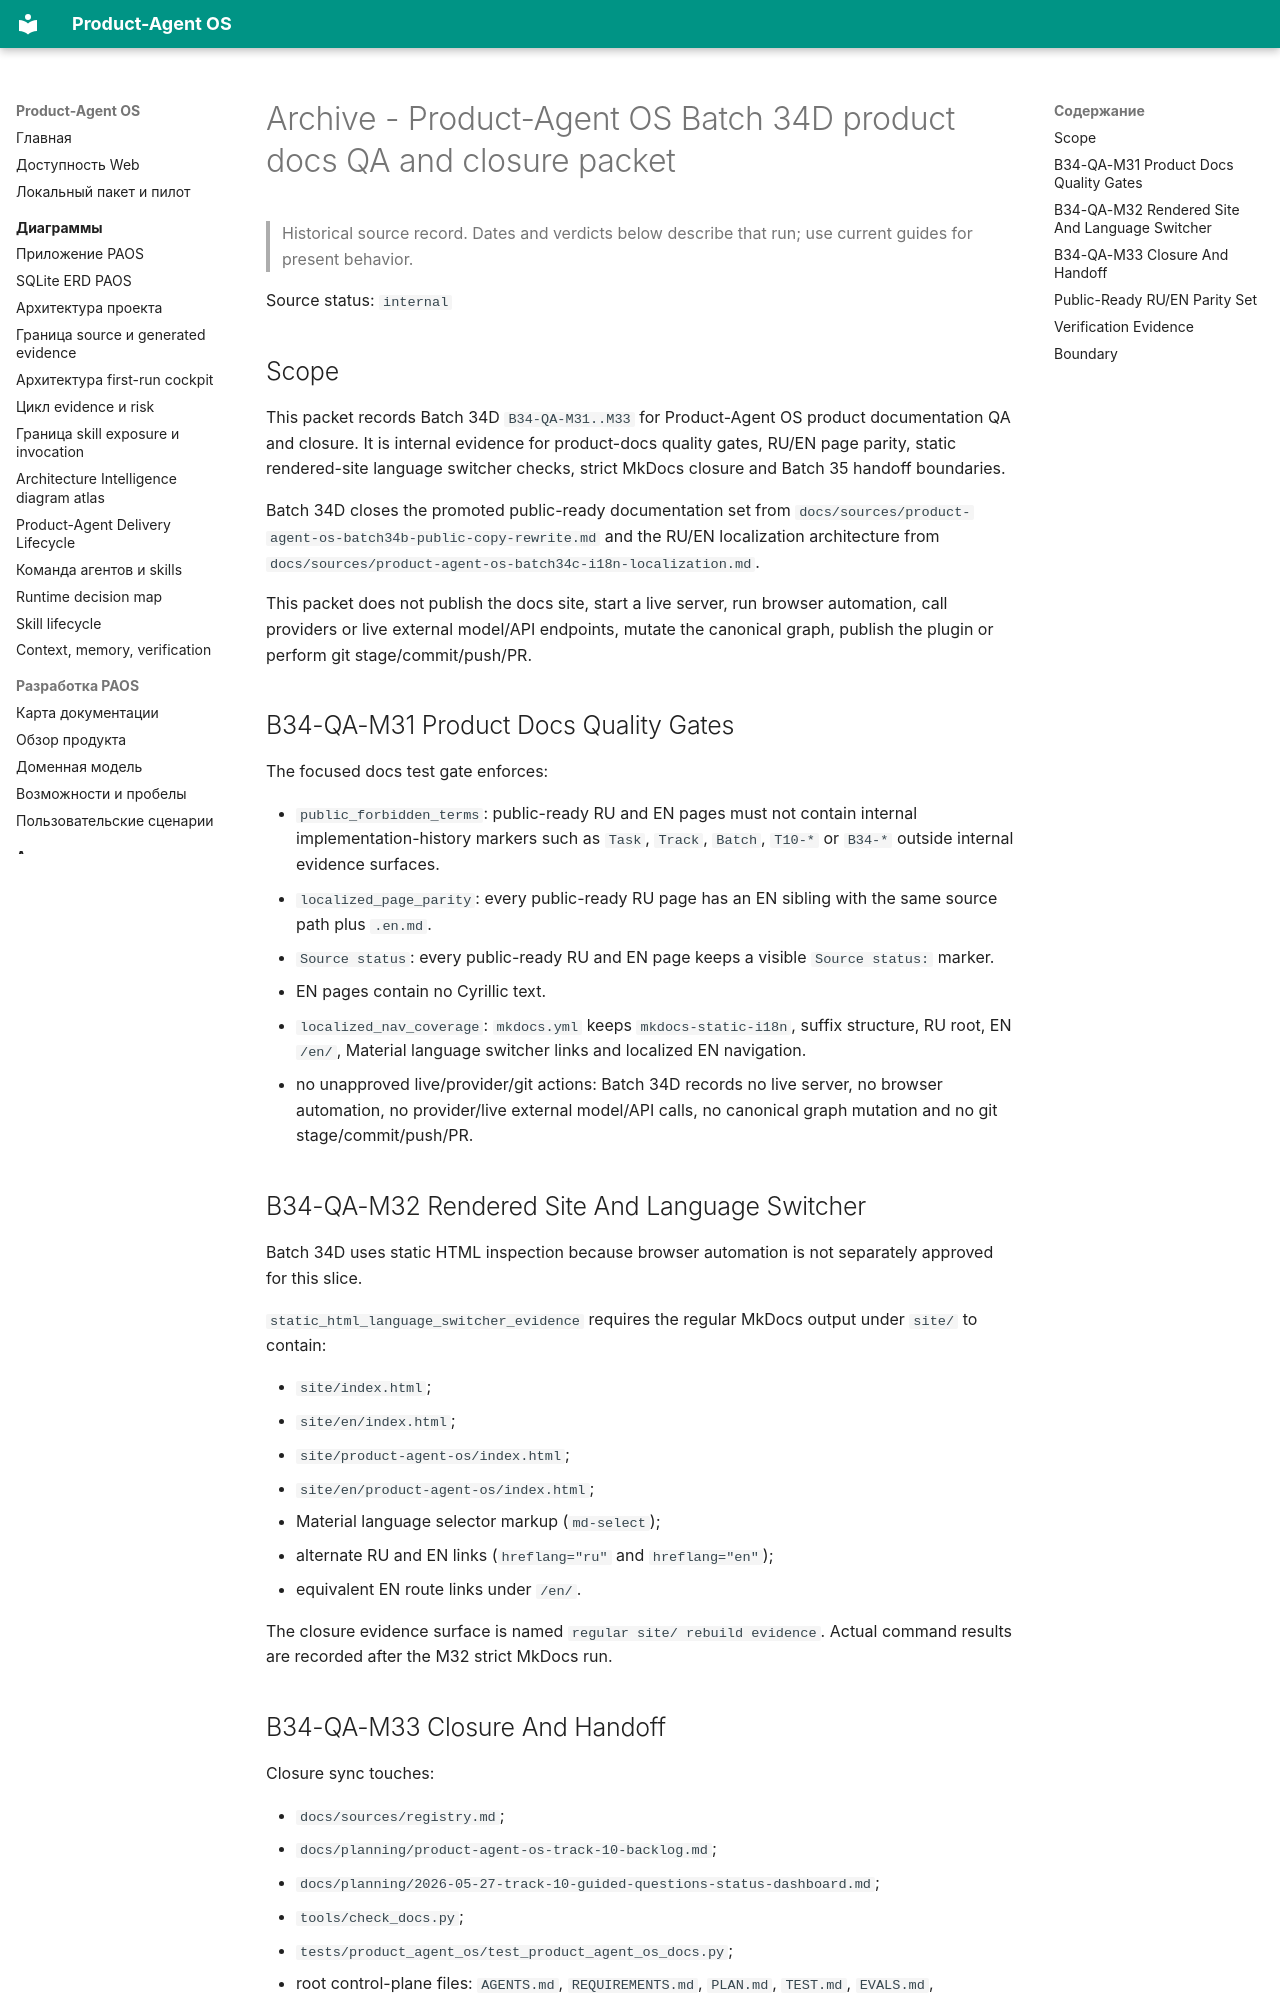

repository: alexroadcaster/product-agent-os · page: sources/product-agent-os-batch34d-product-docs-qa-closure.en.html · generator: mkdocs

---
title: "Archive - Product-Agent OS Batch 34D product docs QA and closure packet"
---

# Archive - Product-Agent OS Batch 34D product docs QA and closure packet {#product-agent-os-batch-34d-product-docs-qa-and-closure-packet}

> Historical source record. Dates and verdicts below describe that run; use current guides for present behavior.

Source status: `internal`

## Scope

This packet records Batch 34D `B34-QA-M31..M33` for Product-Agent OS product documentation QA and closure. It is internal evidence for product-docs quality gates, RU/EN page parity, static rendered-site language switcher checks, strict MkDocs closure and Batch 35 handoff boundaries.

Batch 34D closes the promoted public-ready documentation set from `docs/sources/product-agent-os-batch34b-public-copy-rewrite.md` and the RU/EN localization architecture from `docs/sources/product-agent-os-batch34c-i18n-localization.md`.

This packet does not publish the docs site, start a live server, run browser automation, call providers or live external model/API endpoints, mutate the canonical graph, publish the plugin or perform git stage/commit/push/PR.

## B34-QA-M31 Product Docs Quality Gates

The focused docs test gate enforces:

- `public_forbidden_terms`: public-ready RU and EN pages must not contain internal implementation-history markers such as `Task`, `Track`, `Batch`, `T10-*` or `B34-*` outside internal evidence surfaces.
- `localized_page_parity`: every public-ready RU page has an EN sibling with the same source path plus `.en.md`.
- `Source status`: every public-ready RU and EN page keeps a visible `Source status:` marker.
- EN pages contain no Cyrillic text.
- `localized_nav_coverage`: `mkdocs.yml` keeps `mkdocs-static-i18n`, suffix structure, RU root, EN `/en/`, Material language switcher links and localized EN navigation.
- no unapproved live/provider/git actions: Batch 34D records no live server, no browser automation, no provider/live external model/API calls, no canonical graph mutation and no git stage/commit/push/PR.

## B34-QA-M32 Rendered Site And Language Switcher

Batch 34D uses static HTML inspection because browser automation is not separately approved for this slice.

`static_html_language_switcher_evidence` requires the regular MkDocs output under `site/` to contain:

- `site/index.html`;
- `site/en/index.html`;
- `site/product-agent-os/index.html`;
- `site/en/product-agent-os/index.html`;
- Material language selector markup (`md-select`);
- alternate RU and EN links (`hreflang="ru"` and `hreflang="en"`);
- equivalent EN route links under `/en/`.

The closure evidence surface is named `regular site/ rebuild evidence`. Actual command results are recorded after the M32 strict MkDocs run.
